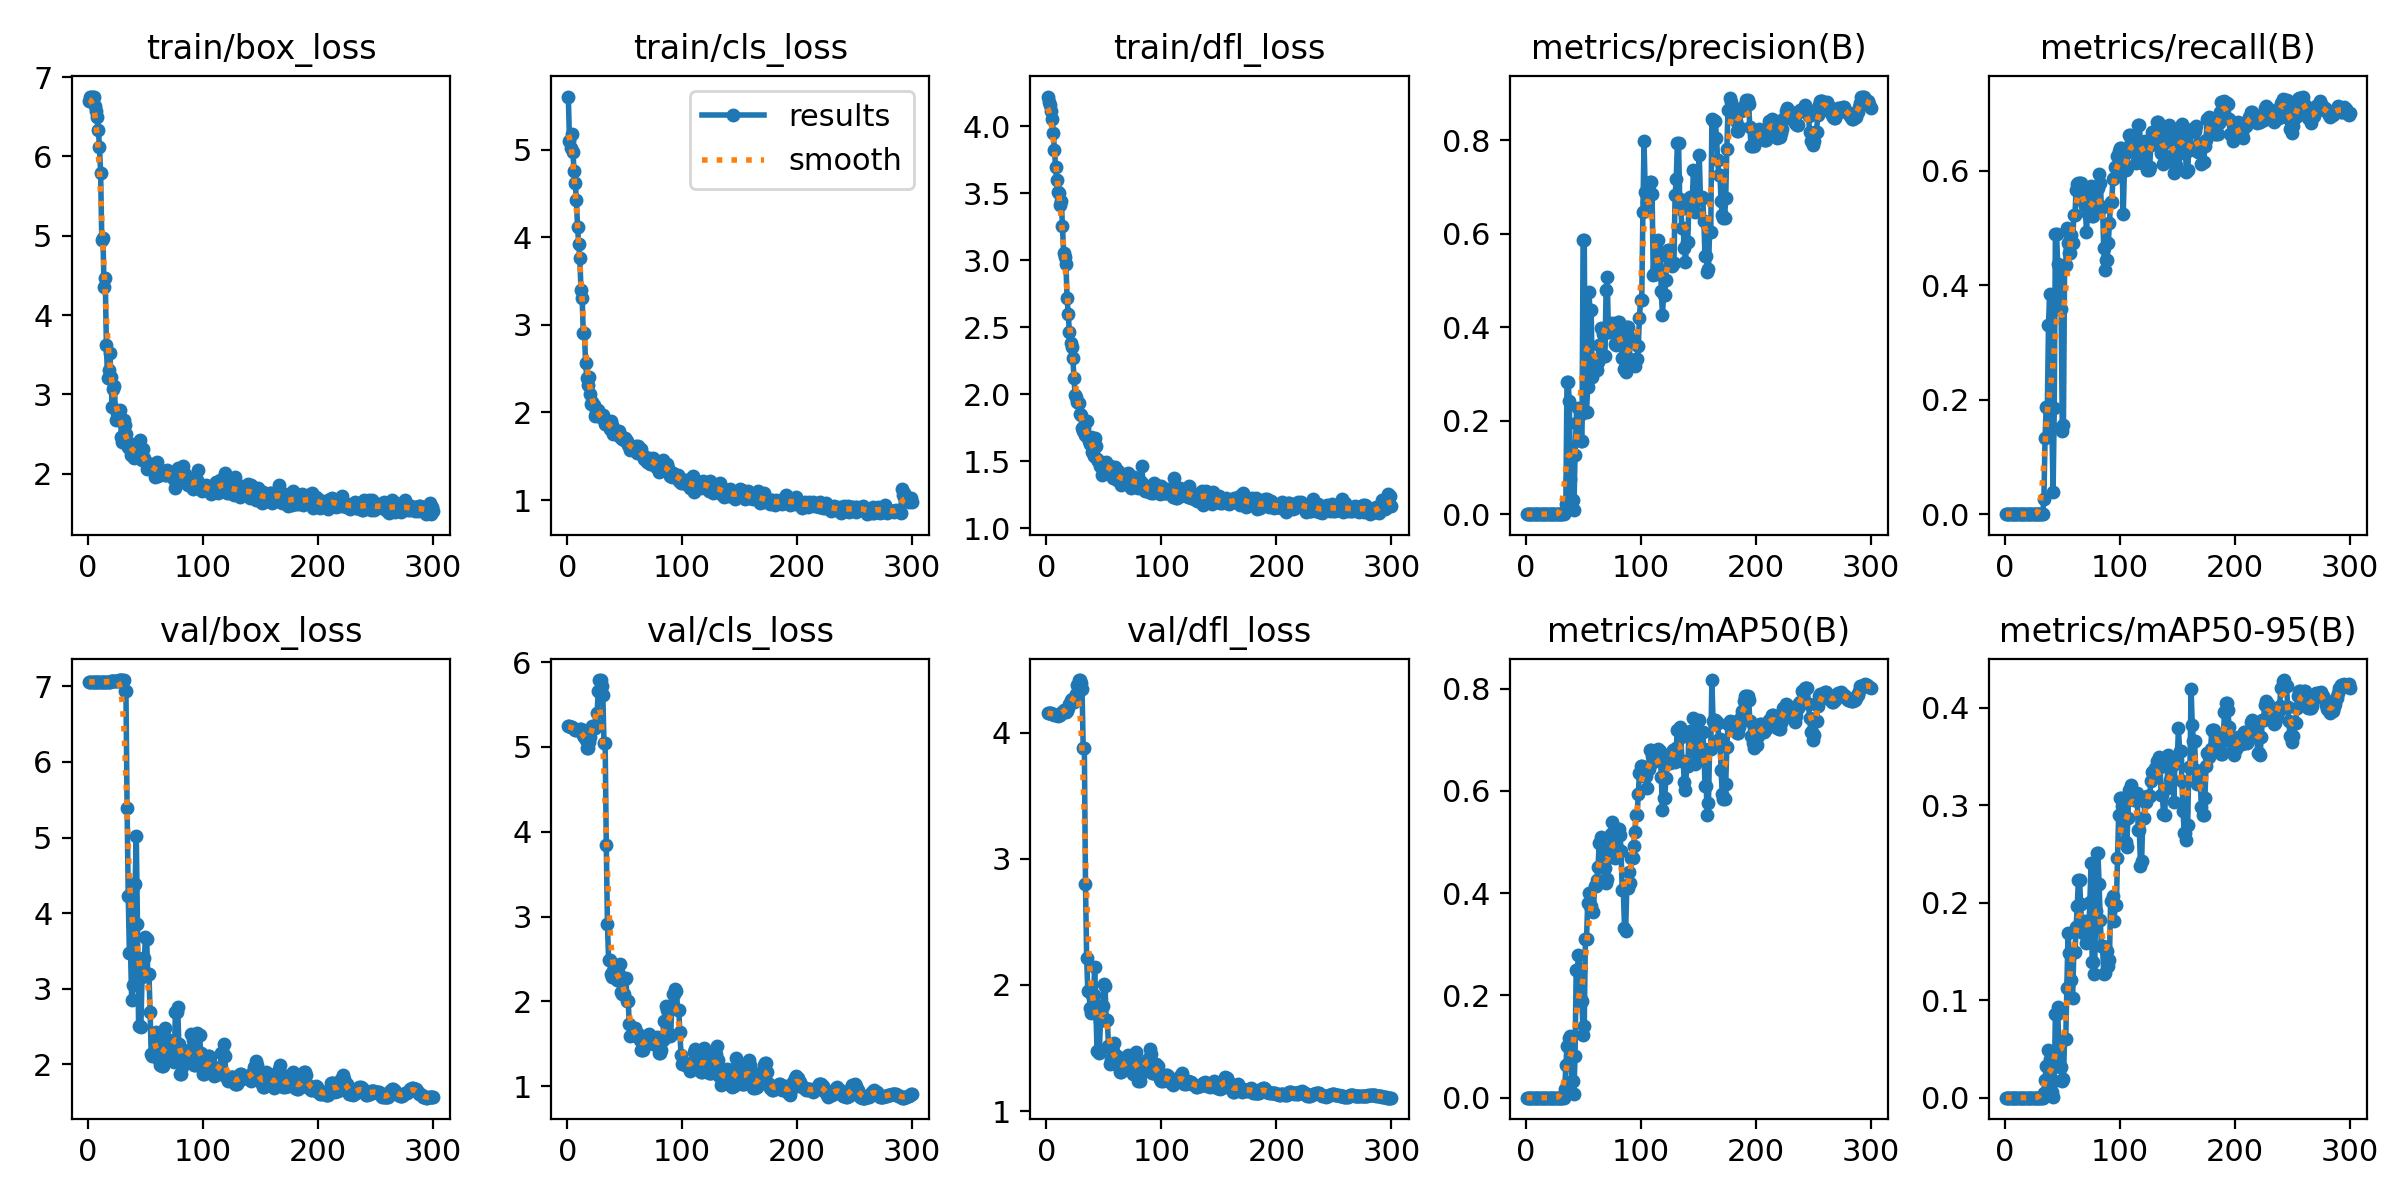

Source data for this figure (header and first rows):
epoch, train/box_loss, train/cls_loss, train/dfl_loss, metrics/precision(B), metrics/recall(B), metrics/mAP50(B), metrics/mAP50-95(B), val/box_loss, val/cls_loss, val/dfl_loss, lr/pg0, lr/pg1, lr/pg2
1, 6.697, 5.605, 4.223, 0, 0, 0, 0, 7.059, 5.246, 4.158, 1.818e-05, 1.818e-05, 1.818e-05
2, 6.746, 5.095, 4.183, 0, 0, 0, 0, 7.059, 5.246, 4.157, 4.53e-05, 4.53e-05, 4.53e-05
3, 6.756, 5.02, 4.163, 0, 0, 0, 0, 7.059, 5.235, 4.156, 7.224e-05, 7.224e-05, 7.224e-05
4, 6.75, 5.181, 4.115, 0, 0, 0, 0, 7.058, 5.228, 4.152, 9.9e-05, 9.9e-05, 9.9e-05
5, 6.746, 4.977, 4.052, 0, 0, 0, 0, 7.058, 5.217, 4.149, 0.0001256, 0.0001256, 0.0001256
6, 6.631, 4.753, 3.951, 0, 0, 0, 0, 7.058, 5.212, 4.146, 0.000152, 0.000152, 0.000152
7, 6.575, 4.617, 3.822, 0, 0, 0, 0, 7.058, 5.202, 4.141, 0.0001782, 0.0001782, 0.0001782
8, 6.5, 4.428, 3.696, 0, 0, 0, 0, 7.057, 5.199, 4.138, 0.0002042, 0.0002042, 0.0002042
9, 6.339, 4.119, 3.602, 0, 0, 0, 0, 7.057, 5.194, 4.136, 0.0002301, 0.0002301, 0.0002301
10, 6.119, 3.922, 3.508, 0, 0, 0, 0, 7.057, 5.195, 4.135, 0.0002558, 0.0002558, 0.0002558
11, 5.788, 3.759, 3.503, 0, 0, 0, 0, 7.057, 5.21, 4.141, 0.0002813, 0.0002813, 0.0002813
12, 4.947, 3.396, 3.417, 0, 0, 0, 0, 7.058, 5.215, 4.142, 0.0003066, 0.0003066, 0.0003066
13, 4.971, 3.311, 3.44, 0, 0, 0, 0, 7.059, 5.185, 4.156, 0.0003317, 0.0003317, 0.0003317
14, 4.351, 2.904, 3.253, 0, 0, 0, 0, 7.059, 5.135, 4.167, 0.0003567, 0.0003567, 0.0003567
15, 4.466, 2.905, 3.058, 0, 0, 0, 0, 7.061, 5.113, 4.182, 0.0003815, 0.0003815, 0.0003815
16, 3.62, 2.564, 3.024, 0, 0, 0, 0, 7.061, 5.075, 4.176, 0.0004061, 0.0004061, 0.0004061
17, 3.212, 2.397, 2.971, 0, 0, 0, 0, 7.06, 4.981, 4.161, 0.0004305, 0.0004305, 0.0004305
18, 3.313, 2.316, 2.718, 0, 0, 0, 0, 7.061, 4.989, 4.172, 0.0004547, 0.0004547, 0.0004547
19, 3.528, 2.401, 2.599, 0, 0, 0, 0, 7.063, 5.061, 4.196, 0.0004788, 0.0004788, 0.0004788
20, 3.22, 2.206, 2.464, 0, 0, 0, 0, 7.066, 5.121, 4.223, 0.0005027, 0.0005027, 0.0005027
21, 2.846, 2.096, 2.381, 0, 0, 0, 0, 7.069, 5.21, 4.261, 0.0005264, 0.0005264, 0.0005264
22, 3.072, 2.119, 2.352, 0, 0, 0, 0, 7.069, 5.243, 4.27, 0.0005499, 0.0005499, 0.0005499
23, 3.102, 2.088, 2.273, 0, 0, 0, 0, 7.069, 5.247, 4.259, 0.0005732, 0.0005732, 0.0005732
24, 2.681, 1.954, 2.12, 0, 0, 0, 0, 7.068, 5.221, 4.241, 0.0005964, 0.0005964, 0.0005964
25, 2.763, 2.009, 1.995, 0, 0, 0, 0, 7.069, 5.256, 4.255, 0.0006194, 0.0006194, 0.0006194
26, 2.768, 2.013, 1.982, 0, 0, 0, 0, 7.074, 5.401, 4.306, 0.0006422, 0.0006422, 0.0006422
27, 2.761, 2.028, 1.947, 0, 0, 0, 0, 7.08, 5.653, 4.38, 0.0006648, 0.0006648, 0.0006648
28, 2.801, 1.958, 1.939, 0, 0, 0, 0, 7.083, 5.787, 4.417, 0.0006873, 0.0006873, 0.0006873
29, 2.467, 1.947, 1.851, 0, 0, 0, 0, 7.083, 5.787, 4.417, 0.0007095, 0.0007095, 0.0007095
30, 2.398, 1.935, 1.845, 0, 0, 0, 0, 7.082, 5.718, 4.396, 0.0007316, 0.0007316, 0.0007316
31, 2.676, 1.975, 1.75, 0, 0, 0, 0, 7.078, 5.615, 4.349, 0.0007535, 0.0007535, 0.0007535
32, 2.613, 1.922, 1.725, 0, 0, 0, 0, 6.937, 5.046, 3.881, 0.0007752, 0.0007752, 0.0007752
33, 2.505, 1.873, 1.752, 0, 0, 0, 0, 6.937, 5.046, 3.881, 0.0007968, 0.0007968, 0.0007968
34, 2.356, 1.872, 1.698, 0.00565, 0.02734, 0.01727, 0.00513, 5.389, 3.844, 2.804, 0.00081, 0.00081, 0.00081
35, 2.341, 1.904, 1.805, 0.02214, 0.1325, 0.06302, 0.01783, 4.227, 2.911, 2.217, 0.00081, 0.00081, 0.00081
36, 2.327, 1.852, 1.673, 0.2818, 0.1867, 0.1019, 0.03286, 3.477, 2.488, 1.951, 0.000807, 0.000807, 0.000807
37, 2.23, 1.814, 1.655, 0.2818, 0.1867, 0.1019, 0.03286, 3.477, 2.488, 1.951, 0.000804, 0.000804, 0.000804
38, 2.373, 1.899, 1.63, 0.2429, 0.33, 0.1172, 0.04911, 2.857, 2.326, 1.818, 0.000801, 0.000801, 0.000801
39, 2.33, 1.854, 1.685, 0.07593, 0.3845, 0.1215, 0.03933, 3.053, 2.289, 1.778, 0.000798, 0.000798, 0.000798
40, 2.2, 1.751, 1.572, 0.0311, 0.1499, 0.03263, 0.00618, 4.392, 2.361, 1.92, 0.000795, 0.000795, 0.000795
41, 2.288, 1.784, 1.538, 0.0311, 0.1499, 0.03263, 0.00618, 4.392, 2.361, 1.92, 0.000792, 0.000792, 0.000792
42, 2.239, 1.804, 1.672, 0.00834, 0.03886, 0.00661, 0.00119, 5.027, 2.426, 2.145, 0.000789, 0.000789, 0.000789
43, 2.223, 1.766, 1.618, 0.127, 0.1856, 0.08197, 0.01693, 3.861, 2.256, 1.831, 0.000786, 0.000786, 0.000786
44, 2.329, 1.754, 1.521, 0.1957, 0.4886, 0.2501, 0.08603, 2.512, 2.322, 1.478, 0.000783, 0.000783, 0.000783
45, 2.421, 1.79, 1.502, 0.1957, 0.4886, 0.2501, 0.08603, 2.512, 2.322, 1.478, 0.00078, 0.00078, 0.00078
46, 2.184, 1.722, 1.504, 0.2262, 0.4371, 0.2796, 0.09303, 2.499, 2.437, 1.464, 0.000777, 0.000777, 0.000777
47, 2.174, 1.727, 1.468, 0.2132, 0.4344, 0.2524, 0.04919, 3.151, 2.108, 1.71, 0.000774, 0.000774, 0.000774
48, 2.312, 1.693, 1.401, 0.1559, 0.358, 0.1897, 0.03181, 3.401, 2.085, 1.836, 0.000771, 0.000771, 0.000771
49, 2.195, 1.687, 1.479, 0.1559, 0.358, 0.1897, 0.03181, 3.401, 2.085, 1.836, 0.000768, 0.000768, 0.000768
50, 2.163, 1.703, 1.488, 0.587, 0.1459, 0.1224, 0.01715, 3.683, 2.258, 2.007, 0.000765, 0.000765, 0.000765
51, 2.054, 1.686, 1.466, 0.587, 0.1558, 0.1401, 0.01898, 3.654, 2.274, 1.992, 0.000762, 0.000762, 0.000762
52, 2.108, 1.677, 1.492, 0.2195, 0.4345, 0.3096, 0.06012, 3.198, 2.005, 1.722, 0.000759, 0.000759, 0.000759
53, 2.118, 1.629, 1.424, 0.2195, 0.4345, 0.3096, 0.06012, 3.198, 2.005, 1.722, 0.000756, 0.000756, 0.000756
54, 2.069, 1.612, 1.461, 0.2715, 0.4995, 0.3815, 0.1123, 2.694, 1.734, 1.518, 0.000753, 0.000753, 0.000753
55, 2.12, 1.571, 1.467, 0.4744, 0.4739, 0.4005, 0.1694, 2.137, 1.586, 1.373, 0.00075, 0.00075, 0.00075
56, 2.107, 1.593, 1.455, 0.4375, 0.4556, 0.3756, 0.1485, 2.11, 1.599, 1.409, 0.000747, 0.000747, 0.000747
57, 2.073, 1.587, 1.46, 0.4375, 0.4556, 0.3756, 0.1485, 2.11, 1.599, 1.409, 0.000744, 0.000744, 0.000744
58, 1.952, 1.602, 1.377, 0.2926, 0.4868, 0.3643, 0.1204, 2.277, 1.639, 1.473, 0.000741, 0.000741, 0.000741
59, 2.086, 1.584, 1.397, 0.3056, 0.4742, 0.3638, 0.1027, 2.436, 1.684, 1.54, 0.000738, 0.000738, 0.000738
60, 2.148, 1.615, 1.455, 0.3138, 0.5225, 0.4139, 0.1492, 2.164, 1.627, 1.437, 0.000735, 0.000735, 0.000735
... 240 more rows
